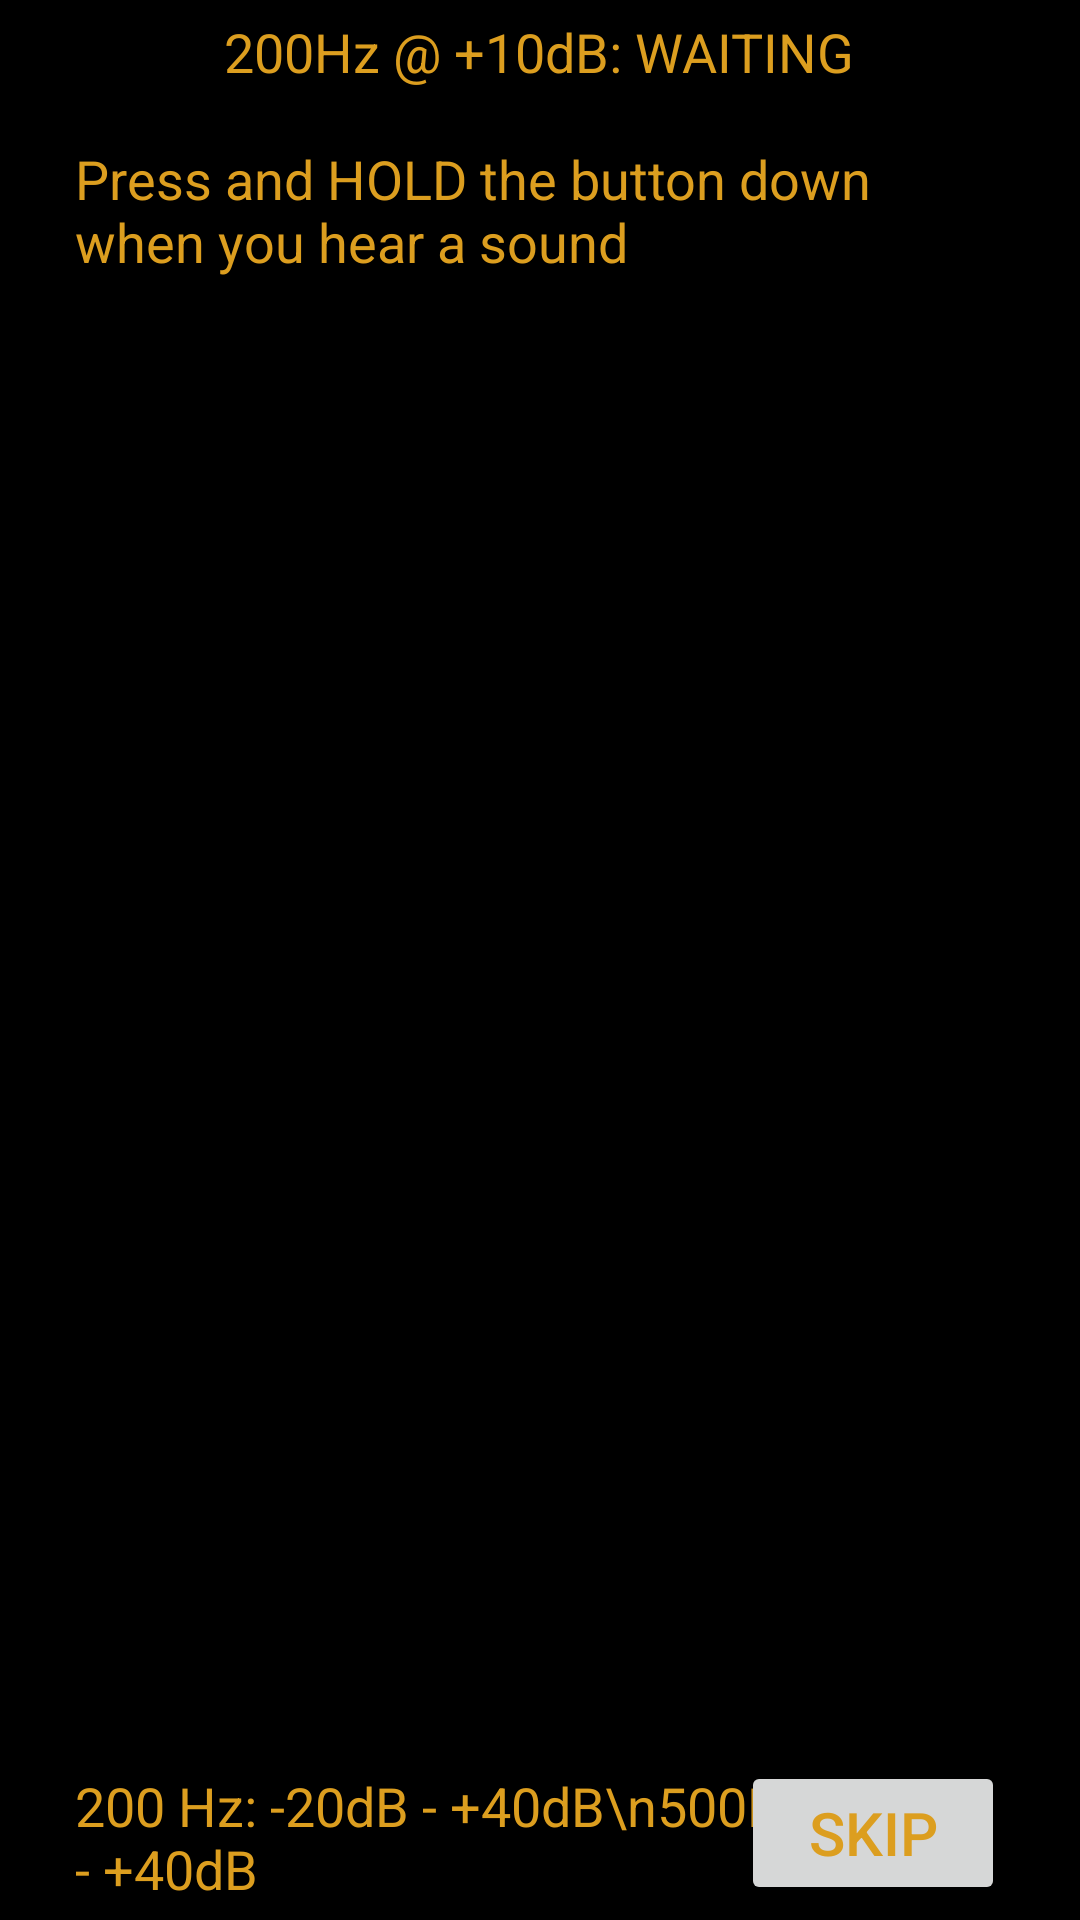

Reconstruct the res/layout file that produces this screen, plus the resources it refers to.
<!-- AndroidManifest.xml: application theme AppTheme -->
<!-- res/layout/fragment_calibrate_frequency.xml -->
<?xml version="1.0" encoding="utf-8"?>
<RelativeLayout xmlns:android="http://schemas.android.com/apk/res/android"
    android:layout_width="match_parent"
    android:layout_height="match_parent"
    android:orientation="vertical"
    android:paddingBottom="@dimen/activity_vertical_margin"
    android:paddingLeft="@dimen/activity_horizontal_margin"
    android:paddingRight="@dimen/activity_horizontal_margin"
    android:paddingTop="@dimen/activity_vertical_margin" >

    <TextView
        android:id="@+id/textview_calibrate_frequency_debug_currentestimates"
        style="@style/DefaultText"
        android:layout_width="wrap_content"
        android:layout_height="wrap_content"
        android:layout_alignParentBottom="true"
        android:text="200 Hz: -20dB - +40dB\n500Hz: -20dB - +40dB"
        android:textAppearance="?android:attr/textAppearanceSmall" />

    <Button
        android:id="@+id/button_calibration_frequency_skip"
        style="@style/DefaultButton"
        android:layout_width="wrap_content"
        android:layout_height="wrap_content"
        android:layout_alignParentBottom="true"
        android:layout_alignParentRight="true"
        android:text="Skip" />

    <TextView
        android:id="@+id/textview_calibrate_frequency_debug_status"
        style="@style/DefaultText"
        android:layout_width="wrap_content"
        android:layout_height="wrap_content"
        android:layout_alignParentTop="true"
        android:layout_centerHorizontal="true"
        android:text="200Hz @ +10dB: WAITING"
        android:textAppearance="?android:attr/textAppearanceMedium" />

    <com.audiobalance.proto.CalibrationButton
        android:id="@+id/button_calibrate_frequency_calibrationbutton"
        android:layout_width="150dp"
        android:layout_height="150dp"
        android:layout_below="@+id/textview_audiofile_desc"
        android:layout_centerHorizontal="true"
        android:layout_marginTop="98dp" />

    <TextView
        android:id="@+id/textView1"
        style="@style/DefaultText"
        android:layout_width="wrap_content"
        android:layout_height="wrap_content"
        android:layout_below="@+id/textview_calibrate_frequency_debug_status"
        android:layout_centerHorizontal="true"
        android:layout_marginTop="18dp"
        android:text="Press and HOLD the button down when you hear a sound"
        android:textAppearance="?android:attr/textAppearanceMedium" />

</RelativeLayout>
<!-- resources referenced by this layout -->
<resources>
  <dimen name="activity_horizontal_margin">25dp</dimen>
  <dimen name="activity_vertical_margin">5dp</dimen>
  <style name="DefaultButton" parent="@android:style/TextAppearance.Medium"> 
          <item name="android:textSize">20sp</item>
          <item name="android:textColor">#DC9E1F</item>
      </style>
  <style name="DefaultText" parent="@android:style/TextAppearance.Medium"> 
          <item name="android:textSize">18sp</item>
          <item name="android:textColor">#DC9E1F</item>
      </style>
  <style name="AppTheme" parent="AppBaseTheme">
          
           <item name="android:background">#000000</item>
           <item name="android:textColor">#ffffff</item>
      </style>
  <style name="AppBaseTheme" parent="Theme.AppCompat.Light">
          
      </style>
</resources>
